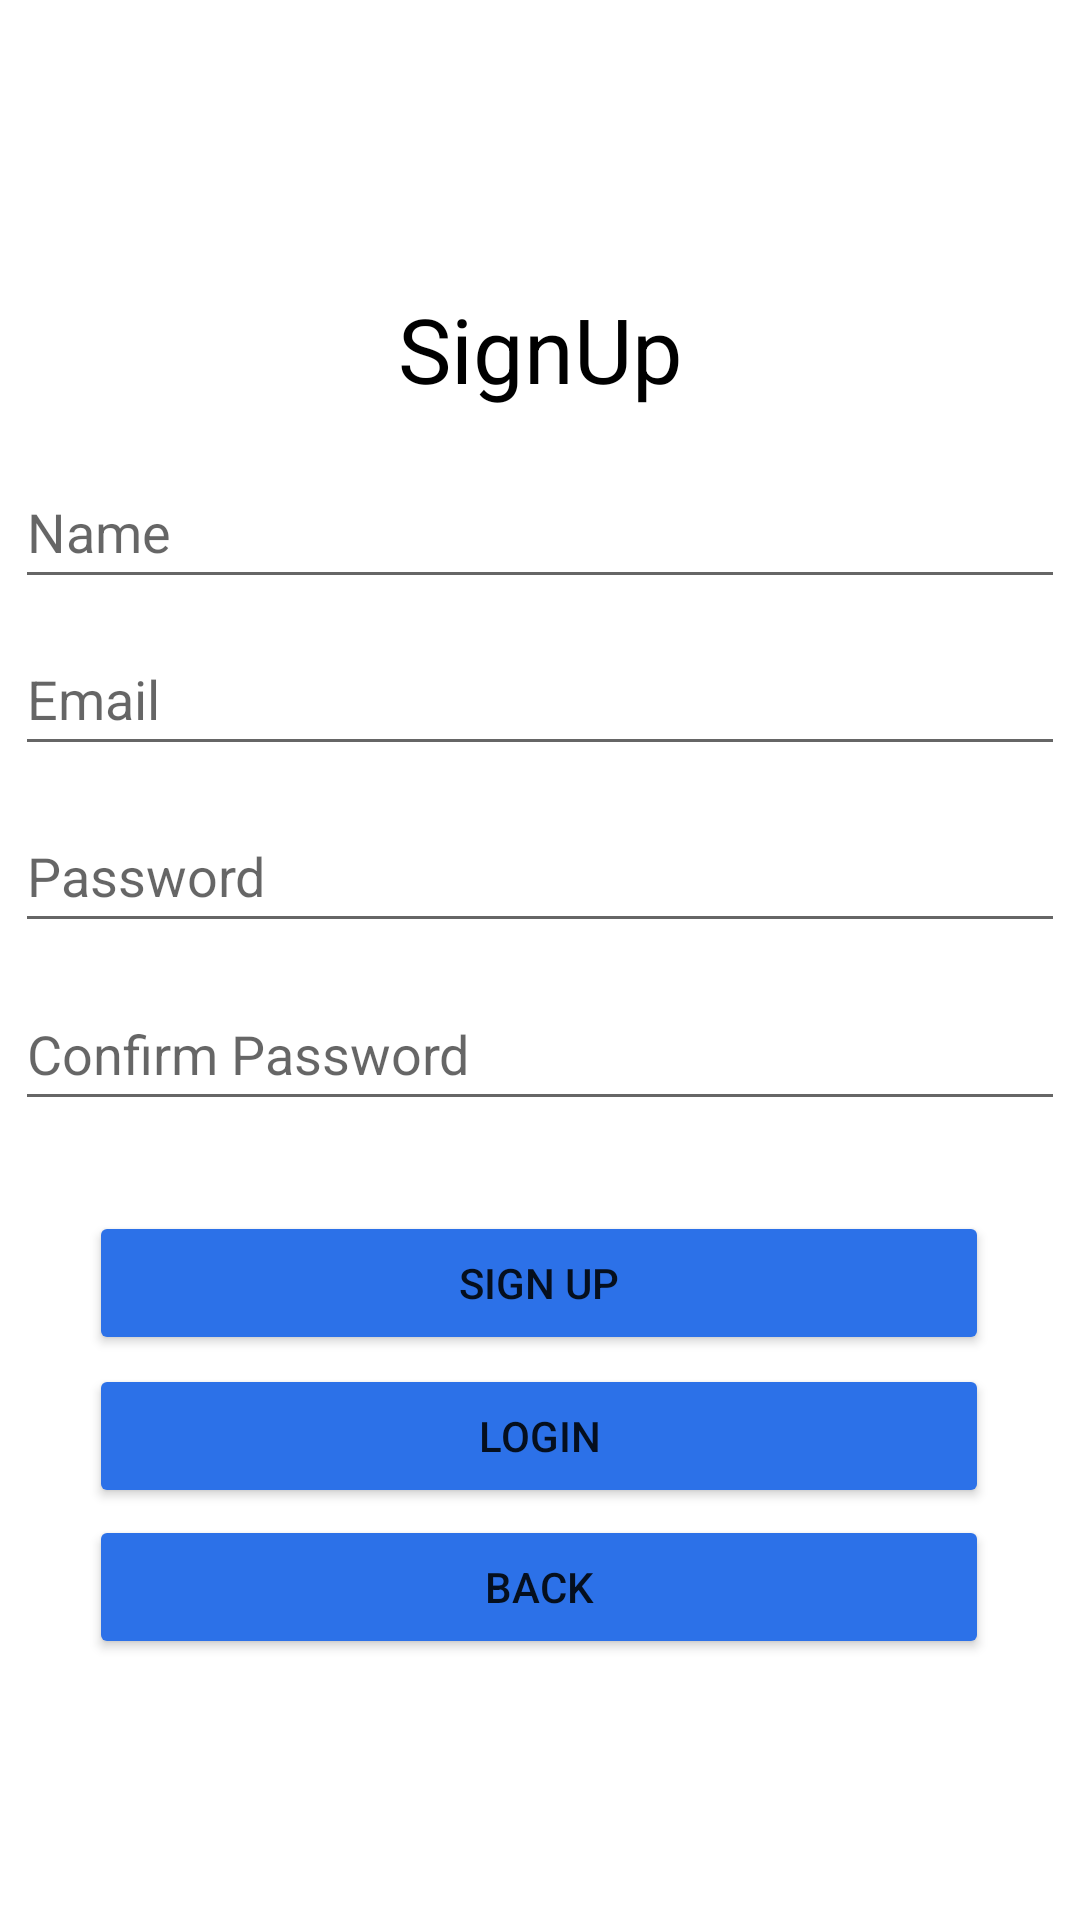

Reconstruct the res/layout file that produces this screen, plus the resources it refers to.
<!-- AndroidManifest.xml: application theme Theme.Rental -->
<!-- res/layout/activity_register.xml -->
<?xml version="1.0" encoding="utf-8"?>
<androidx.constraintlayout.widget.ConstraintLayout xmlns:android="http://schemas.android.com/apk/res/android"
    xmlns:app="http://schemas.android.com/apk/res-auto"
    xmlns:tools="http://schemas.android.com/tools"
    android:layout_width="match_parent"
    android:layout_height="match_parent"
    tools:context=".RegisterActivity"
    android:id="@+id/registerFragment">

    <TextView
        android:id="@+id/SignUpTitle"
        android:layout_width="wrap_content"
        android:layout_height="wrap_content"
        android:layout_marginTop="40dp"
        android:text="SignUp"
        android:textSize="30sp"
        android:textColor="@color/black"
        app:layout_constraintStart_toStartOf="parent"
        app:layout_constraintEnd_toEndOf="parent"
        app:layout_constraintTop_toTopOf="parent"
        app:layout_constraintBottom_toBottomOf="parent"
        app:layout_constraintHorizontal_bias="0.500"
        app:layout_constraintVertical_bias="0.100" />

    <EditText
        android:id="@+id/signUpName"
        android:layout_width="350dp"
        android:layout_height="wrap_content"
        android:hint="Name"
        android:inputType="text"
        android:minHeight="48dp"
        app:layout_constraintBottom_toBottomOf="parent"
        app:layout_constraintEnd_toEndOf="parent"
        app:layout_constraintHorizontal_bias="0.508"
        app:layout_constraintStart_toStartOf="parent"
        app:layout_constraintTop_toTopOf="parent"
        app:layout_constraintVertical_bias="0.256" />

    <EditText
        android:id="@+id/signUpEmailAddress"
        android:layout_width="350dp"
        android:layout_height="wrap_content"
        android:hint="Email"
        android:inputType="textEmailAddress"
        android:minHeight="48dp"
        app:layout_constraintStart_toStartOf="parent"
        app:layout_constraintEnd_toEndOf="parent"
        app:layout_constraintTop_toTopOf="parent"
        app:layout_constraintBottom_toBottomOf="parent"
        app:layout_constraintHorizontal_bias="0.500"
        app:layout_constraintVertical_bias="0.350" />

    <EditText
        android:id="@+id/signUpPassword"
        android:layout_width="350dp"
        android:layout_height="wrap_content"
        android:hint="Password"
        android:inputType="textPassword"
        android:minHeight="48dp"
        app:layout_constraintStart_toStartOf="parent"
        app:layout_constraintEnd_toEndOf="parent"
        app:layout_constraintTop_toTopOf="parent"
        app:layout_constraintBottom_toBottomOf="parent"
        app:layout_constraintHorizontal_bias="0.500"
        app:layout_constraintVertical_bias="0.450" />

    <EditText
        android:id="@+id/SignUpConfirmPassword"
        android:layout_width="350dp"
        android:layout_height="wrap_content"
        android:hint="Confirm Password"
        android:inputType="textPassword"
        android:minHeight="48dp"
        app:layout_constraintStart_toStartOf="parent"
        app:layout_constraintEnd_toEndOf="parent"
        app:layout_constraintTop_toTopOf="parent"
        app:layout_constraintBottom_toBottomOf="parent"
        app:layout_constraintHorizontal_bias="0.500"
        app:layout_constraintVertical_bias="0.550" />


    <Button
        android:id="@+id/signUpButton"
        android:layout_width="300dp"
        android:layout_height="wrap_content"
        android:backgroundTint="#2C71E8"
        android:text="Sign Up"
        app:layout_constraintBottom_toBottomOf="parent"
        app:layout_constraintEnd_toEndOf="parent"
        app:layout_constraintHorizontal_bias="0.495"
        app:layout_constraintStart_toStartOf="parent"
        app:layout_constraintTop_toTopOf="parent"
        app:layout_constraintVertical_bias="0.682" />

    <Button
        android:id="@+id/signUpLoginButton"
        android:layout_width="300dp"
        android:layout_height="wrap_content"
        android:backgroundTint="#2C71E8"
        android:text="Login"
        app:layout_constraintBottom_toBottomOf="parent"
        app:layout_constraintEnd_toEndOf="parent"
        app:layout_constraintHorizontal_bias="0.495"
        app:layout_constraintStart_toStartOf="parent"
        app:layout_constraintTop_toTopOf="parent"
        app:layout_constraintVertical_bias="0.768" />

    <Button
        android:id="@+id/signUpBackButton"
        android:layout_width="300dp"
        android:layout_height="wrap_content"
        android:backgroundTint="#2C71E8"
        android:text="Back"
        app:layout_constraintBottom_toBottomOf="parent"
        app:layout_constraintEnd_toEndOf="parent"
        app:layout_constraintHorizontal_bias="0.495"
        app:layout_constraintStart_toStartOf="parent"
        app:layout_constraintTop_toTopOf="parent"
        app:layout_constraintVertical_bias="0.853" />


</androidx.constraintlayout.widget.ConstraintLayout>
<!-- resources referenced by this layout -->
<resources>
  <style name="Theme.Rental" parent="Theme.MaterialComponents.DayNight.NoActionBar">
          
          <item name="colorPrimary">@color/purple_500</item>
          <item name="colorPrimaryVariant">@color/purple_700</item>
          <item name="colorOnPrimary">@color/white</item>
          
          <item name="colorSecondary">@color/teal_200</item>
          <item name="colorSecondaryVariant">@color/teal_700</item>
          <item name="colorOnSecondary">@color/black</item>
          
          <item name="android:statusBarColor">?attr/colorPrimaryVariant</item>
          
      </style>
  <!-- not gathered from this repository: default colours our renderer supplied (Android Studio template values) -->
  <color name="purple_500">#FF6200EE</color>
  <color name="purple_700">#FF3700B3</color>
  <color name="teal_200">#FF03DAC5</color>
  <color name="teal_700">#FF018786</color>
  <color name="black">#FF000000</color>
  <color name="white">#FFFFFFFF</color>
</resources>
